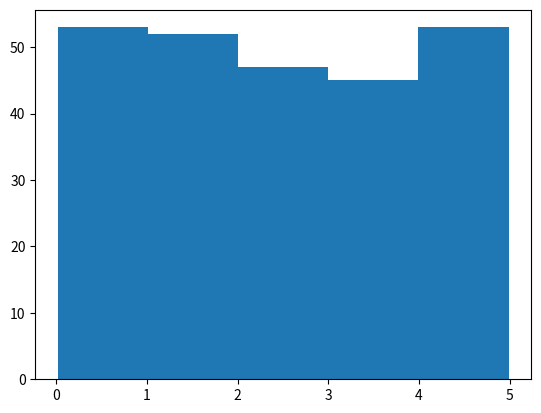

Recreate this plot in Python.
# https://www.w3schools.com/python/python_ml_data_distribution.asp

import numpy as np
import matplotlib.pyplot as plt

x = np.random.uniform(0.0, 5.0, 250)
print(x)

plt.hist(x,5)
plt.show()